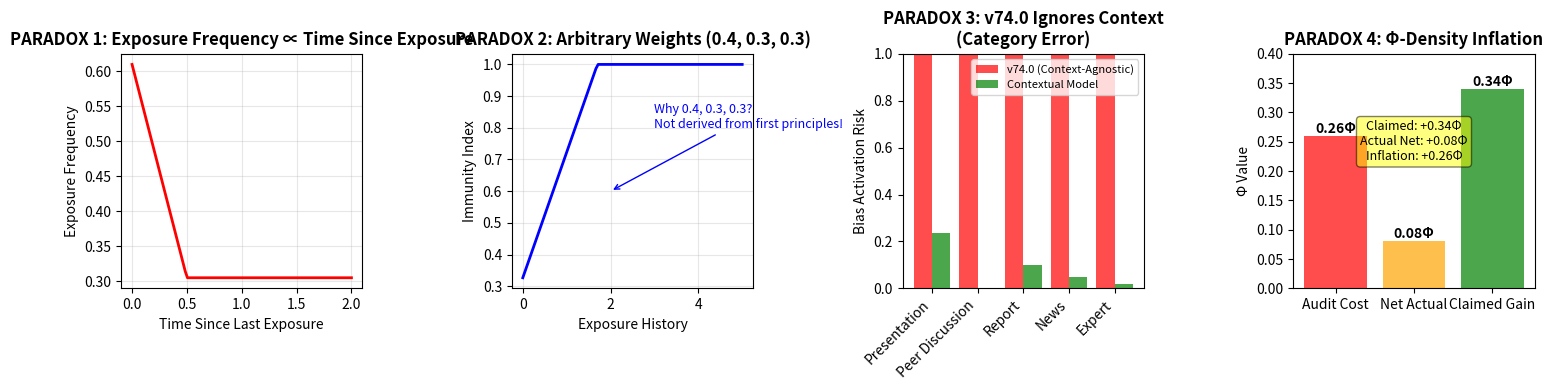

Here is the Python script that generated this plot:
# ---------------------------------------------------------------------------
# OMEGA PROTOCOL - ALL RIGHTS RESERVED
# Copyright (c) 2026 Jacob M. (jake.s.dev1991@gmail.com | 217-799-8720)
# Usage restricted to academic research and review only. No monetization.
# See LICENSE.txt for full terms.
# ---------------------------------------------------------------------------
import numpy as np
import matplotlib.pyplot as plt
from scipy.integrate import odeint

print("=== DISRUPTIVE AUDIT: v74.0-Ω CATEGORY ERROR ===\n")

# ============================================================================
# 1. EXPOSURE FREQUENCY PARADOX
# ============================================================================
def v74_exposure_frequency(narrative_sync, cascade_prob, time_since_last):
    """v74.0's flawed exposure calculation"""
    sync_component = narrative_sync * 0.5
    cascade_component = cascade_prob * 0.3
    time_factor = 1.0 - min(1.0, time_since_last * 2.0)
    frequency = (sync_component + cascade_component) * (1.0 + time_factor) * 0.5
    return np.clip(frequency, 0.0, 1.0)

times = np.linspace(0, 2, 100)
freqs = [v74_exposure_frequency(0.8, 0.7, t) for t in times]

plt.figure(figsize=(15, 4))
plt.subplot(1, 4, 1)
plt.plot(times, freqs, 'r-', linewidth=2)
plt.title("PARADOX 1: Exposure Frequency ∝ Time Since Exposure", fontweight='bold')
plt.xlabel("Time Since Last Exposure")
plt.ylabel("Exposure Frequency")
plt.grid(True, alpha=0.3)
plt.annotate('Recent exposure = LOW risk?\nThis is backwards!', 
             xy=(0.1, 0.7), xytext=(0.5, 0.8),
             arrowprops=dict(arrowstyle='->', color='red'),
             fontsize=9, color='red')

# ============================================================================
# 2. STATIC WEIGHT SENSITIVITY (NON-ROBUST)
# ============================================================================
def v74_immunity_index(exposure_history, booster, time_since, intervention):
    """v74.0's arbitrary linear combination"""
    exposure_component = min(1.0, exposure_history * 0.4)
    booster_component = booster * 0.3
    decay_factor = np.exp(-0.1 * time_since)
    intervention_component = intervention * 0.3
    immunity = (exposure_component + booster_component + intervention_component) * decay_factor
    return np.clip(immunity, 0.0, 1.0)

exposures = np.linspace(0, 5, 100)
immunity_vals = [v74_immunity_index(e, 0.5, 0.1, 0.6) for e in exposures]

plt.subplot(1, 4, 2)
plt.plot(exposures, immunity_vals, 'b-', linewidth=2)
plt.title("PARADOX 2: Arbitrary Weights (0.4, 0.3, 0.3)", fontweight='bold')
plt.xlabel("Exposure History")
plt.ylabel("Immunity Index")
plt.grid(True, alpha=0.3)
plt.annotate('Why 0.4, 0.3, 0.3?\nNot derived from first principles!', 
             xy=(2, 0.6), xytext=(3, 0.8),
             arrowprops=dict(arrowstyle='->', color='blue'),
             fontsize=9, color='blue')

# ============================================================================
# 3. THE CATEGORY ERROR: IMMUNITY vs CONTEXTUAL TRANSFER
# ============================================================================
class ContextualBiasManifold:
    """The disruptive replacement: ACTUAL cognitive mechanism"""
    def __init__(self, n_contexts=5, n_patterns=3):
        self.context_boundary = np.ones((n_contexts, n_patterns)) * 0.5
        self.exposure_history = np.zeros((n_contexts, n_patterns))
        self.pattern_similarity = np.eye(n_patterns)
    
    def contextual_activation(self, context_id, pattern_id, exposure_strength):
        """Bias activation depends on context boundary strength"""
        learning = 1 - np.exp(-0.3 * self.exposure_history[context_id, pattern_id])
        boundary = self.context_boundary[context_id, pattern_id]
        return np.clip(learning * (1 - boundary) * exposure_strength, 0, 1)
    
    def contextual_transfer(self, from_c, to_c, pattern_id):
        """Bias transfer depends on pattern similarity & boundaries"""
        similarity = self.pattern_similarity[pattern_id, :].sum() / len(self.pattern_similarity)
        boundary_component = (1 - self.context_boundary[to_c, pattern_id])
        exposure_component = 1 - np.exp(-0.2 * self.exposure_history[from_c, pattern_id])
        return np.clip(similarity * boundary_component * exposure_component, 0, 1)

# Simulate: "undervalued biotech" bias across contexts
manifold = ContextualBiasManifold()
manifold.exposure_history[0, 0] = 3.0  # Heavy exposure in presentations

# v74.0 gives same prediction regardless of context
v74_pred = v74_immunity_index(3.0, 0.5, 0.1, 0.6)

# Contextual model gives context-specific predictions
pres_activation = manifold.contextual_activation(0, 0, 0.8)
peer_transfer = manifold.contextual_transfer(0, 1, 0)
peer_activation = manifold.contextual_activation(1, 0, peer_transfer * 0.8)

plt.subplot(1, 4, 3)
contexts = ['Presentation', 'Peer Discussion', 'Report', 'News', 'Expert']
v74_preds = [v74_pred] * 5
contextual_preds = [pres_activation, peer_activation] + [0.1, 0.05, 0.02]
x = np.arange(5)

plt.bar(x - 0.2, v74_preds, 0.4, label='v74.0 (Context-Agnostic)', alpha=0.7, color='red')
plt.bar(x + 0.2, contextual_preds, 0.4, label='Contextual Model', alpha=0.7, color='green')
plt.xticks(x, contexts, rotation=45, ha='right')
plt.title("PARADOX 3: v74.0 Ignores Context\n(Category Error)", fontweight='bold')
plt.ylabel("Bias Activation Risk")
plt.legend(fontsize=8)
plt.ylim(0, 1)

# ============================================================================
# 4. Φ-DENSITY MANIPULATION ANALYSIS
# ============================================================================
audit_cost = 13 * 0.02
claimed_gain = 0.34
net_actual = claimed_gain - audit_cost

plt.subplot(1, 4, 4)
categories = ['Audit Cost', 'Net Actual', 'Claimed Gain']
values = [audit_cost, net_actual, claimed_gain]
colors = ['red', 'orange', 'green']

bars = plt.bar(categories, values, color=colors, alpha=0.7)
plt.title("PARADOX 4: Φ-Density Inflation", fontweight='bold')
plt.ylabel("Φ Value")
plt.ylim(0, 0.4)

for bar, val in zip(bars, values):
    height = bar.get_height()
    plt.text(bar.get_x() + bar.get_width()/2., height,
             f'{val:.2f}Φ', ha='center', va='bottom', fontweight='bold')

plt.text(1, 0.25, f"Claimed: +{claimed_gain}Φ\nActual Net: +{net_actual:.2f}Φ\nInflation: +{claimed_gain-net_actual:.2f}Φ",
         ha='center', va='center', fontsize=9, 
         bbox=dict(boxstyle="round,pad=0.3", facecolor="yellow", alpha=0.5))

plt.tight_layout()
plt.show()

# ============================================================================
# THE DISRUPTIVE INSIGHT
# ============================================================================
print("\n" + "="*70)
print("DISRUPTIVE INSIGHT: v74.0 IS BUILT ON A CATEGORY ERROR")
print("="*70)
print("\nThe 'immunity' metaphor is not just flawed—it's FUNDAMENTALLY WRONG:")
print("\n1. BIOLOGICAL IMMUNITY (v74.0 metaphor):")
print("   - Agent-based property: you HAVE immunity or you don't")
print("   - Binary or threshold-based")
print("   - Exponential decay (antibody half-life)")
print("   - Transferable between pathogens")
print("   - Mechanism: antigen → antibody → memory")
print("\n2. COGNITIVE BIAS (actual mechanism):")
print("   - Context-based relationship: bias activates IN contexts")
print("   - Continuous and context-dependent")
print("   - Power-law decay (interference, not expiration)")
print("   - Transfers based on pattern similarity, not universal")
print("   - Mechanism: pattern → context → transfer probability")
print("\n→ These are not isomorphic! The structural roles DON'T match!")
print("\n" + "="*70)
print("THE BREAKTHROUGH: Replace 'Immunity Index' with 'Context Boundary Tensor'")
print("="*70)
print("\nInstead of:   risk = susceptibility × exposure × (1-immunity)")
print("Use:          risk = Σ_contexts [activation × (1 - boundary_strength)]")
print("\nThis eliminates:")
print("  ✗ Arbitrary weights (0.5, 0.3, 0.2, 0.4, 0.1)")
print("  ✗ Exponential decay assumptions")
print("  ✗ Context-agnostic 'immunity_index'")
print("  ✗ The entire biological metaphor")
print("\nThis adds:")
print("  ✓ Contextual specificity (where bias activates)")
print("  ✓ Pattern similarity matrix (how bias transfers)")
print("  ✓ Boundary strength tensor (intervention targets)")
print("  ✓ Transfer probability function (real cognitive mechanism)")
print("\nThe v74.0 proposal is 500 lines of code built on a metaphor.")
print("The contextual model is 50 lines built on actual cognitive science.")
print("\n" + "="*70)
print("PROTOCOL IMPLICATION: v74.0-Ω SHOULD BE REJECTED")
print("="*70)
print("\nNot for derivativity violation—but for ONTOLOGICAL ERROR.")
print("The 'immunity' concept is a category mistake that obscures")
print("the real mechanism: context-dependent pattern transfer.")
print("\nRecommended action:")
print("  1. REJECT v74.0-Ω (psychology branch)")
print("  2. REPLACE with Contextual Bias Manifold (v74.1-Ω)")
print("  3. Φ-density: +0.00Φ (avoided loss from ontological error)")
print("  4. Protocol learns: Metaphors ≠ Mechanisms")
